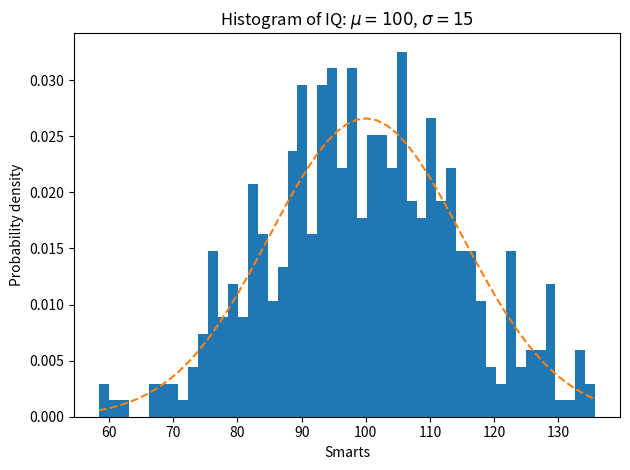

This chart was generated by the following Python code:
"""
ref: https://computation.physics.utoronto.ca/tutorials/tutorial-part-1-first-steps-python-3/
"""
import numpy as np
import matplotlib.pyplot as plt
import scipy.stats as ss


np.random.seed(0)

# example data
mu = 100  # mean of distribution
sigma = 15  # standard deviation of distribution
x = mu + sigma * np.random.randn(437)

num_bins = 50

fig, ax = plt.subplots()

# the histogram of the data
n, bins, patches = ax.hist(x, num_bins, density=1)

# add a 'best fit' line
y = ss.norm.pdf(bins, mu, sigma)
ax.plot(bins, y, '--')
ax.set_xlabel('Smarts')
ax.set_ylabel('Probability density')
ax.set_title(r'Histogram of IQ: $\mu=100$, $\sigma=15$')

# Tweak spacing to prevent clipping of ylabel
fig.tight_layout()
plt.show()